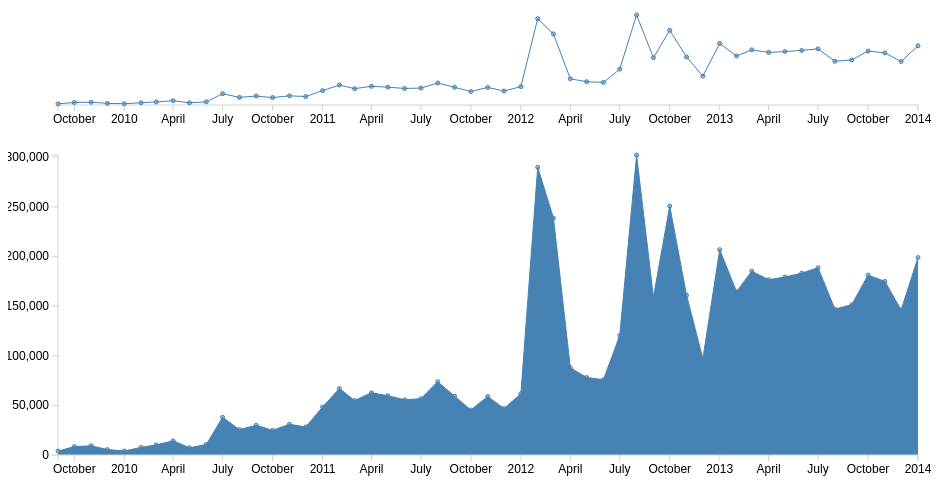
D3 v3 page, settled after 360 driven frames (6 s of simulated time); the page loaded 1 data file(s).


// ── unHealth.js
var margin = {top: 150, right: 50, bottom: 50, left: 50},
    margin2 = {top: 10, right: 50, bottom: 400, left: 50},
    width = 960 - margin.left - margin.right,
    height = 500 - margin.top - margin.bottom,
    height2 = 500 - margin2.top - margin2.bottom;

var x = d3.time.scale().range([0, width]),
    x2 = d3.time.scale().range([0, width]),
    y = d3.scale.linear().range([height, 0]),
    y2 = d3.scale.linear().range([height2,0]);

var xAxis = d3.svg.axis().scale(x).orient("bottom"),
    xAxis2 = d3.svg.axis().scale(x2).orient("bottom"),
    yAxis = d3.svg.axis().scale(y).orient("left");
    yAxis2 = d3.svg.axis().scale(y2).orient("left");

var brush = d3.svg.brush()
    .x(x2)
    .on("brush", brushed);
         
var parseTime = d3.time.format("%B %Y").parse;

 var line1 = d3.svg.line()
        .x(function(d) { return x(d.date);})
        .y(function(d) { return y(d.count);});


var line2 = d3.svg.line()
        .x(function(d) { return x2(d.date);})
        .y(function(d) { return y2(d.count);});
var area = d3.svg.area()
    .interpolate("linear")
    .x(function(d) { return x(d.date); })
    .y0(height)
    .y1(function(d) { return y(d.count); });

var area2 = d3.svg.area()
    .interpolate("linear")
    .x(function(d) { return x2(d.date); })
    .y0(height2)
    .y1(function(d) { return y2(d.count); });

var svg = d3.select("body").append("svg")
    .attr("width", width + margin.left + margin.right)
    .attr("height", height + margin.top + margin.bottom);

svg.append("defs").append("clipPath")
    .attr("id", "clip")
  .append("rect")
    .attr("width", width)
    .attr("height", height);

var focus = svg.append("g")
    .attr("class", "focus")
    .attr("transform", "translate(" + margin.left + "," + margin.top + ")");

var context = svg.append("g")
    .attr("class", "context")
    .attr("transform", "translate(" + margin2.left + "," + margin2.top + ")");

d3.csv("unHealth.csv", type, function(error, data) {


  x.domain(d3.extent(data.map(function(d) { return d.date; })));
  y.domain([0, d3.max(data.map(function(d) { return d.count; }))]);
  x2.domain(x.domain());
  y2.domain(y.domain());


// normal stuff
  focus.append("path")
      .datum(data)
      .attr("class", "area")
      .attr("d", area);

  focus.append("g")
      .attr("class", "x axis")
      .attr("transform", "translate(0," + height + ")")
      .call(xAxis);
 

  focus.append("path")
      .datum(data)
      .attr("class", "path overviewPath")
      .attr("d", line1);

  focus.append("g")
      .attr("class", "y axis")
      .call(yAxis);

focus.selectAll('.point')
    .append("g")
    .data(data)
    .enter()
    .append("circle")
    .attr("class", 'point')
     .attr("r", 2)
    .attr("cx", function(d){return x(d.date);})
    .attr("cy", function(d){return y(d.count);})
    .on('mouseover',   function(){d3.select(this).attr('r', 4);})
    .on('mouseout', function(){d3.select(this).attr('r', 2);})

  context.append("path")
      .datum(data)
      .attr("class", "path overviewPath")
      .attr("d", line2);

  context.append("g")
      .attr("class", "x axis")
      .attr("transform", "translate(0," + height2 + ")")
      .call(xAxis2);

  context.selectAll('.point')
    .append("g")
    .data(data)
    .enter()
    .append("circle")
    .attr("class", 'point')
     .attr("r", 2)
    .attr("cx", function(d){return x2(d.date);})
    .attr("cy", function(d){return y2(d.count);})
    .on('mouseover',   function(){d3.select(this).attr('r', 4);})
    .on('mouseout', function(){d3.select(this).attr('r', 2);})
//end of normal stuff

  context.append("g")
      .attr("class", "x brush")
      .call(brush)
    .selectAll("rect")
      .attr("y", -6)
      .attr("height", height2 + 7);


});

function brushed() {
  x.domain(brush.empty() ? x2.domain() : brush.extent());
  focus.select(".area").attr("d", area);
  focus.select(".x.axis").call(xAxis);
  focus.select(".overviewPath").attr("d",line1);
  focus.selectAll("circle").attr("cx", function(d){return x(d.date);})
    .attr("cy", function(d){return y(d.count);});
}

function type(d) {
  d.date = parseTime(d.date);
  d.count = +d.count;
  return d;
}

### data: unHealth.csv
date, count
September 2009, 3972
October 2009, 8439
November 2009, 9337
December 2009, 5431
January 2010, 4129
February 2010, 7632
March 2010, 10208
April 2010, 14336
May 2010, 7297
June 2010, 10624
July 2010, 37908
August 2010, 25580
September 2010, 30021
October 2010, 24850
November 2010, 30915
December 2010, 28286
January 2011, 48220
February 2011, 66994
March 2011, 54862
April 2011, 62705
May 2011, 59762
June 2011, 55543
July 2011, 56762
August 2011, 73897
September 2011, 59268
October 2011, 45369
November 2011, 58995
December 2011, 46893
January 2012, 61712
February 2012, 289843
March 2012, 238587
April 2012, 87907
May 2012, 78144
June 2012, 75780
July 2012, 120345
August 2012, 302149
September 2012, 158948
October 2012, 250758
November 2012, 160845
December 2012, 96995
January 2013, 206774
February 2013, 164500
March 2013, 185139
April 2013, 176556
May 2013, 179306
June 2013, 183191
July 2013, 188529
August 2013, 146959
September 2013, 151316
October 2013, 181161
November 2013, 174900
December 2013, 146080
January 2014, 198872